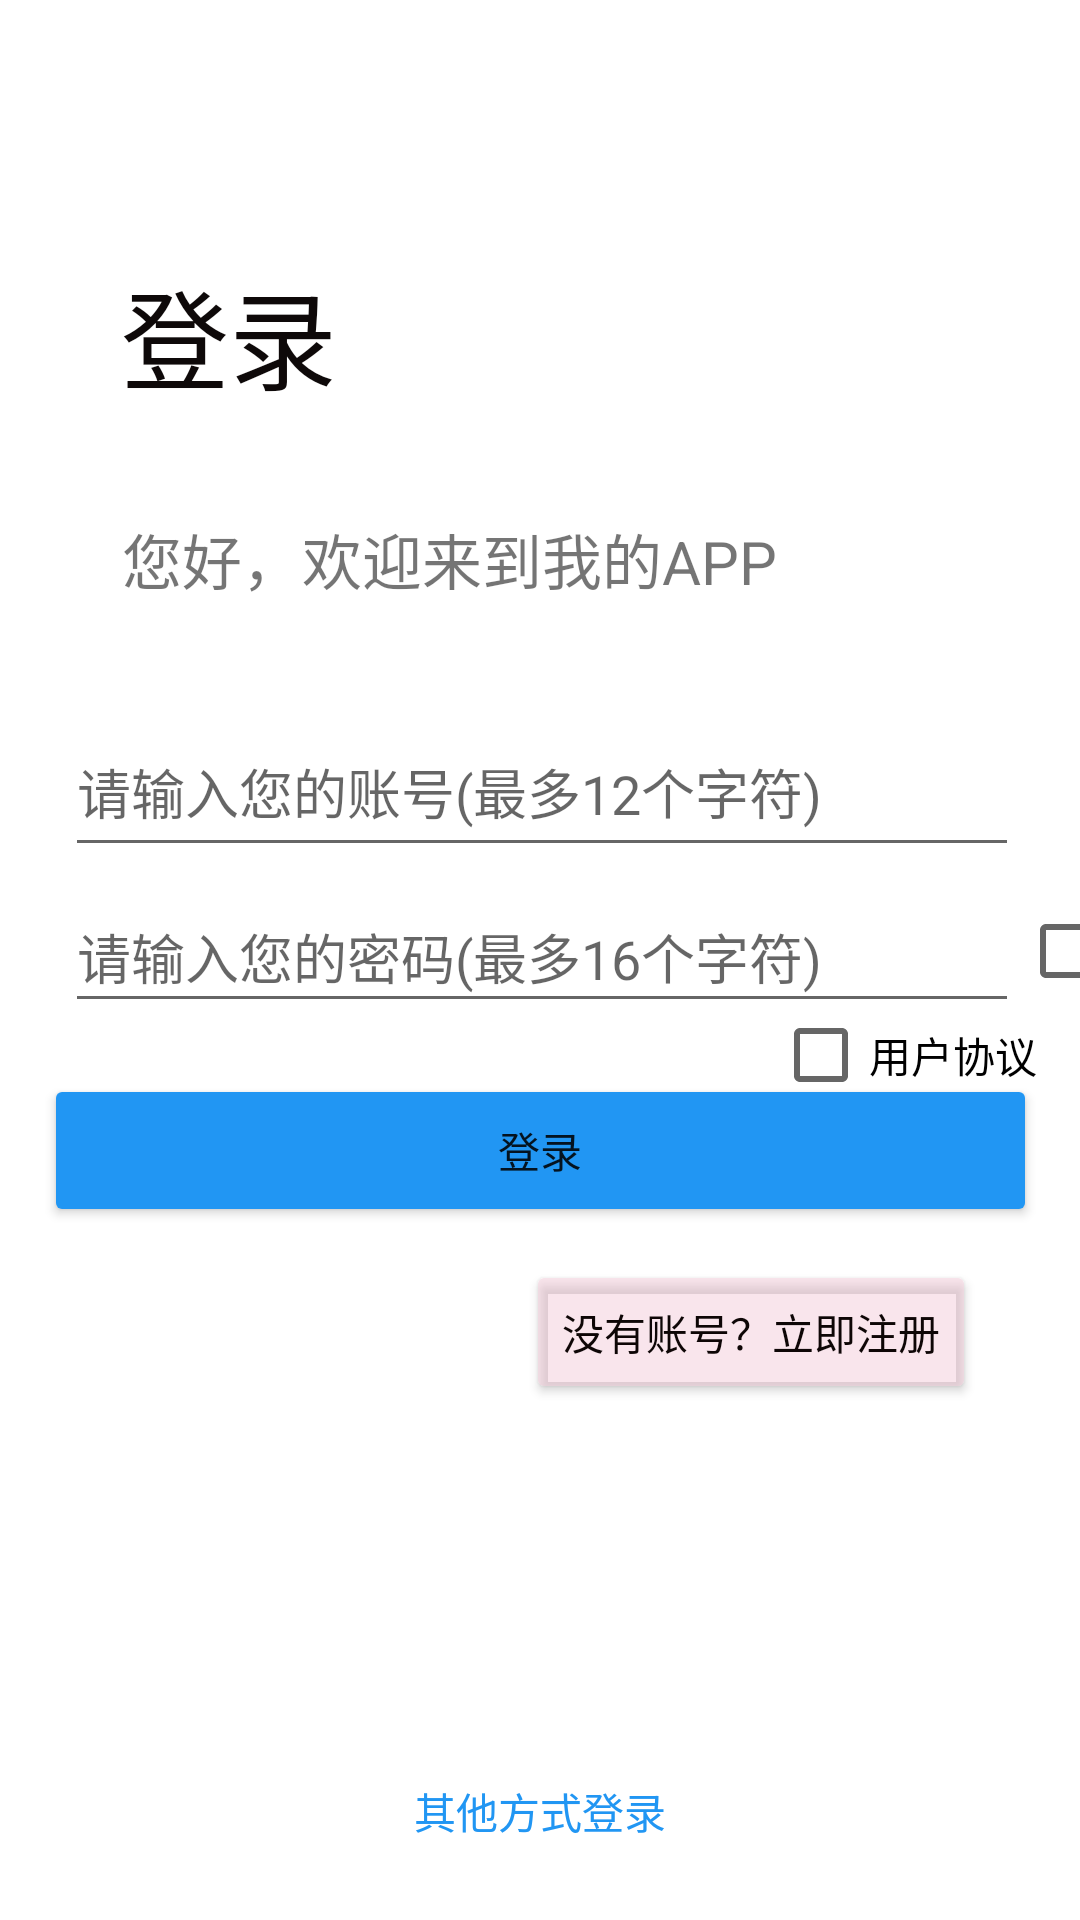

Android layout source for this screen:
<!-- AndroidManifest.xml: application theme Theme.Secondblood -->
<!-- res/layout/activity_main.xml -->
<?xml version="1.0" encoding="utf-8"?>
<androidx.constraintlayout.widget.ConstraintLayout xmlns:android="http://schemas.android.com/apk/res/android"
    xmlns:app="http://schemas.android.com/apk/res-auto"
    xmlns:tools="http://schemas.android.com/tools"
    android:layout_width="match_parent"
    android:layout_height="match_parent"
    android:background="@drawable/pig"
    tools:context=".MainActivity">

    <EditText
        android:id="@+id/editText1"
        android:layout_width="318dp"
        android:layout_height="53dp"
        android:hint="请输入您的账号(最多12个字符)"
        android:lines="1"
        android:inputType="text"
        android:maxLength="12"
        app:layout_constraintBottom_toBottomOf="parent"
        app:layout_constraintEnd_toEndOf="parent"
        app:layout_constraintHorizontal_bias="0.512"
        app:layout_constraintStart_toStartOf="parent"
        app:layout_constraintTop_toTopOf="parent"
        app:layout_constraintVertical_bias="0.402" />

    <EditText
        android:id="@+id/editText2"
        android:layout_width="318dp"
        android:layout_height="47dp"
        android:hint="请输入您的密码(最多16个字符)"
        android:lines="1"
        android:inputType="text"
        android:maxLength="16"
        app:layout_constraintBottom_toBottomOf="parent"
        app:layout_constraintEnd_toEndOf="parent"
        app:layout_constraintHorizontal_bias="0.512"
        app:layout_constraintStart_toStartOf="parent"
        app:layout_constraintTop_toTopOf="parent"
        app:layout_constraintVertical_bias="0.496" />


    <Button
        android:id="@+id/button1"
        android:layout_width="331dp"
        android:layout_height="51dp"
        android:layout_marginBottom="231dp"
        android:text="登录"
        app:backgroundTint="#2196F3"
        app:layout_constraintBottom_toBottomOf="parent"
        app:layout_constraintEnd_toEndOf="parent"
        app:layout_constraintStart_toStartOf="parent" />

    <Button
        android:id="@+id/button6"
        android:layout_width="wrap_content"
        android:layout_height="wrap_content"
        android:layout_marginTop="11dp"
        android:layout_marginBottom="172dp"
        android:text="没有账号？立即注册"
        android:textColor="#0E0606"
        app:backgroundTint="#77F3C8D6"
        app:layout_constraintBottom_toBottomOf="parent"
        app:layout_constraintEnd_toEndOf="parent"
        app:layout_constraintHorizontal_bias="0.835"
        app:layout_constraintStart_toStartOf="parent"
        app:layout_constraintTop_toBottomOf="@+id/button1" />

    <TextView
        android:id="@+id/textView4"
        android:layout_width="wrap_content"
        android:layout_height="wrap_content"
        android:text="登录"
        android:textColor="#0E0909"
        android:textSize="36dp"
        app:layout_constraintBottom_toTopOf="@+id/editText1"
        app:layout_constraintEnd_toEndOf="parent"
        app:layout_constraintHorizontal_bias="0.14"
        app:layout_constraintStart_toStartOf="parent"
        app:layout_constraintTop_toTopOf="parent"
        app:layout_constraintVertical_bias="0.465" />

    <TextView
        android:id="@+id/textView5"
        android:layout_width="wrap_content"
        android:layout_height="wrap_content"
        android:layout_marginStart="58dp"
        android:layout_marginLeft="58dp"
        android:layout_marginTop="39dp"
        android:layout_marginEnd="200dp"
        android:layout_marginRight="200dp"
        android:layout_marginBottom="35dp"
        android:text="您好，欢迎来到我的APP"
        android:textSize="20dp"
        app:layout_constraintBottom_toTopOf="@+id/editText1"
        app:layout_constraintEnd_toEndOf="parent"
        app:layout_constraintHorizontal_bias="0.149"
        app:layout_constraintStart_toStartOf="parent"
        app:layout_constraintTop_toBottomOf="@+id/textView4"
        app:layout_constraintVertical_bias="1.0" />

    <CheckBox
        android:id="@+id/checkBox"
        android:layout_width="wrap_content"
        android:layout_height="wrap_content"
        android:layout_marginTop="4dp"
        android:text="用户协议"
        app:layout_constraintBottom_toTopOf="@+id/button1"
        app:layout_constraintEnd_toEndOf="@+id/button1"
        app:layout_constraintTop_toBottomOf="@+id/editText2" />

    <CheckBox
        android:id="@+id/checkBox2"
        android:layout_width="32dp"
        android:layout_height="wrap_content"
        android:layout_marginTop="280dp"
        app:layout_constraintBottom_toBottomOf="@+id/editText2"
        app:layout_constraintEnd_toEndOf="parent"
        app:layout_constraintHorizontal_bias="0.0"
        app:layout_constraintStart_toEndOf="@+id/editText2"
        app:layout_constraintTop_toTopOf="parent"
        app:layout_constraintVertical_bias="1.0" />

    <TextView
        android:id="@+id/textView2"
        android:layout_width="wrap_content"
        android:layout_height="wrap_content"
        android:layout_marginTop="14dp"
        android:layout_marginEnd="152dp"
        android:layout_marginRight="152dp"
        android:layout_marginBottom="15dp"
        android:clickable="true"
        android:text="忘记密码？"
        android:textColor="#03A9F4"
        android:textSize="18sp"
        app:layout_constraintBottom_toTopOf="@+id/button1"
        app:layout_constraintEnd_toStartOf="@+id/checkBox"
        app:layout_constraintStart_toStartOf="@+id/button1"
        app:layout_constraintTop_toBottomOf="@+id/editText2" />

    <TextView
        android:id="@+id/textView6"
        android:layout_width="wrap_content"
        android:layout_height="wrap_content"
        android:layout_marginStart="177dp"
        android:layout_marginLeft="177dp"
        android:layout_marginTop="126dp"
        android:layout_marginEnd="177dp"
        android:layout_marginRight="177dp"
        android:layout_marginBottom="27dp"
        android:text="其他方式登录"
        android:clickable="true"
        android:textColor="#2196F3"
        app:layout_constraintBottom_toBottomOf="parent"
        app:layout_constraintEnd_toEndOf="parent"
        app:layout_constraintStart_toStartOf="parent"
        app:layout_constraintTop_toBottomOf="@+id/button6" />


</androidx.constraintlayout.widget.ConstraintLayout>
<!-- resources referenced by this layout -->
<resources>
  <style name="Theme.Secondblood" parent="Theme.MaterialComponents.DayNight.NoActionBar">
          
          <item name="colorPrimary">@color/purple_200</item>
          <item name="colorPrimaryVariant">@color/purple_700</item>
          <item name="colorOnPrimary">@color/white</item>
          
          <item name="colorSecondary">@color/teal_200</item>
          <item name="colorSecondaryVariant">@color/teal_700</item>
          <item name="colorOnSecondary">@color/black</item>
          
          <item name="android:statusBarColor" tools:targetApi="l">?attr/colorPrimaryVariant</item>
          
      </style>
  <!-- not gathered from this repository: default colours our renderer supplied (Android Studio template values) -->
  <color name="purple_200">#FFBB86FC</color>
  <color name="purple_700">#FF3700B3</color>
  <color name="teal_200">#FF03DAC5</color>
  <color name="teal_700">#FF018786</color>
  <color name="black">#FF000000</color>
  <color name="white">#FFFFFFFF</color>
</resources>
